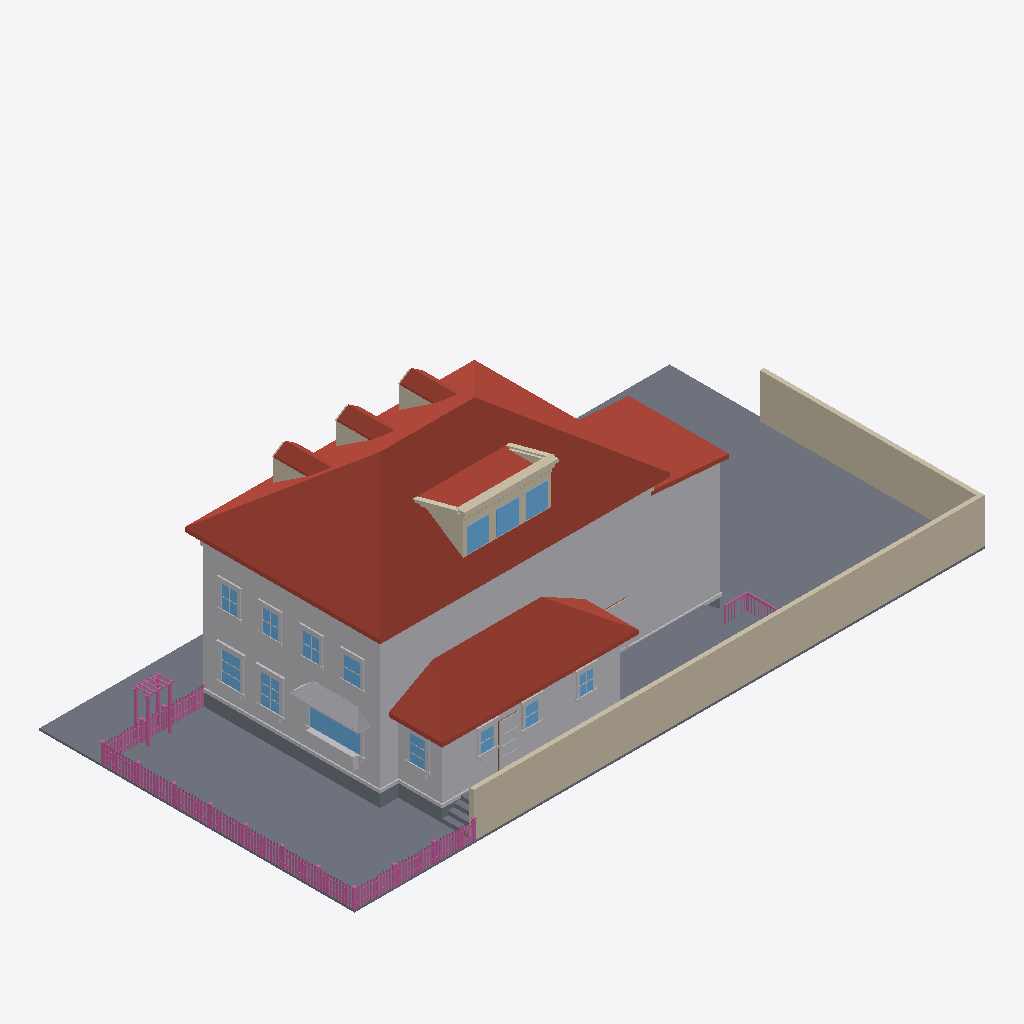
Isometric view of an IFC building model (IFC-SPF (STEP), schema IFC4, length unit metre), seen from the south-west, elements coloured by IFC class: 167 railings (pink), 79 other elements (light grey), 19 walls (beige), 14 windows (light blue), 13 slabs (grey), 10 roofs (red-brown), 1 door (brown).
Extent 30.6 m × 15.3 m × 10.8 m (x, y, z). Elements (826): 351 IfcBuildingElementProxy, 230 IfcRailing, 126 IfcWindow, 84 IfcWall, 21 IfcSlab, 10 IfcRoof, 4 IfcDoor.

HEADER;
FILE_DESCRIPTION(('ViewDefinition[DesignTransferView]'),'2;1');
FILE_NAME('/dev/null','2026-06-20T16:38:23+00:00',(''),(''),'IfcOpenShell 0.8.5','IfcOpenShell 0.8.5','Nobody');
FILE_SCHEMA(('IFC4'));
ENDSEC;
DATA;
#1=IFCPROJECT('1f_MOelJjDD9aCgHpNJJFE',$,'Eureka Residence',$,$,$,$,(#10),#5);
#12=IFCSITE('3UUWRj8gD67fzf8UFG8TXY',$,'Site',$,$,$,$,$,$,$,$,$,$,$);
#13=IFCBUILDING('2ZqaaLBAb3EBMBrUTfeRTx',$,'Eureka House',$,$,$,$,$,$,$,$,$);
#14=IFCBUILDINGSTOREY('3nm0coq3nEvAfyElUw6gEb',$,'Site',$,$,$,$,$,$,$);
#18=IFCSLAB('3OC6nzJ7v1ROCqnmpU5DXW',$,'Lot',$,$,#42,#31,$,.BASESLAB.);
#191=IFCROOF('3HyBurNq94cfKtd4XDHAae',$,'Roof - primary',$,$,#202,#192,$,.HIP_ROOF.);
#67=IFCBUILDINGELEMENTPROXY('0ulc8VeavE$9TWcz5WO1Is',$,'Massing - primary',$,$,#90,#80,$,$);
#18331=IFCWALL('0S02jaSUPC$Pkl$c_p36f8',$,'Lot wall - south',$,$,#18354,#18344,$,$);
#2335=IFCROOF('2EGoJh_vz0S8jiiUN8k1n9',$,'Roof - scullery',$,$,#2346,#2336,$,.SHED_ROOF.);
#18355=IFCWALL('2Mrdntag52_g5E4omdX$Zk',$,'Lot wall - east',$,$,#18375,#18365,$,$);
#2134=IFCBUILDINGELEMENTPROXY('3ZjF$bjqn2dRbjLIEFhEZL',$,'Massing - extension',$,$,#2145,#2135,$,$);
#2271=IFCBUILDINGELEMENTPROXY('0CdH6YEuj5p8fTf5kukXkO',$,'Massing - scullery',$,$,#2282,#2272,$,$);
#2176=IFCROOF('2ss6ekQp1EXfsjmmU4yj9X',$,'Roof - extension',$,$,#2187,#2177,$,.SHED_ROOF.);
#17593=IFCSLAB('3nkNuQhtH7BBAmNqdS1DDq',$,'Deck',$,$,#17613,#17603,$,$);
#43=IFCSLAB('1W64qLiO125QKYaNFXww$4',$,'Crawlspace - primary',$,$,#66,#56,$,.BASESLAB.);
#1210=IFCROOF('1mqrtgR7X2vv7DHHSR_bxN',$,'Shed dormer roof',$,$,#1221,#1211,$,$);
#17569=IFCSLAB('1iTjt6gpL5JgNsf2bGvRPy',$,'Deck',$,$,#17592,#17582,$,$);
#115=IFCBUILDINGELEMENTPROXY('1OfJZ85pD1ovLXnmocPA6F',$,'Belt course - primary',$,$,#135,#125,$,$);
#17260=IFCBUILDINGELEMENTPROXY('1VmJ_CZcH0hgu19QKMrCX8',$,'Kitchen awning',$,$,#17271,#17261,$,$);
#1222=IFCWALL('313VXVvEL7hwECeAvQMK51',$,'Parapet coping',$,$,#1242,#1232,$,$);
#2062=IFCBUILDINGELEMENTPROXY('1JBtqXsOH5ox8Pjcq1cjWn',$,'Water table - primary',$,$,#2082,#2072,$,$);
#4861=IFCWINDOW('0zfIQhKd9AqvkyyOgfaBcn',$,'Window - Kitchen W (picture)',$,$,#4881,#4871,$,$,$,$,$,$);
#452=IFCROOF('0qu77kAcDCyRpy8km961tv',$,'Dormer 1 roof W',$,$,#463,#453,$,$);
#752=IFCROOF('2596YL9bn4GupNNlVPsxxv',$,'Dormer 2 roof W',$,$,#763,#753,$,$);
#1052=IFCROOF('0NAwOcyn59_Oh_ZXdaEzl_',$,'Dormer 3 roof W',$,$,#1063,#1053,$,$);
#2209=IFCSLAB('2O88Fkrkv5rOGEy$Eckdyy',$,'Crawlspace - scullery',$,$,#2229,#2219,$,.BASESLAB.);
#1131=IFCWALL('04u_wMsyD3PPu7DUg_vnGX',$,'Shed dormer cheek W',$,$,#1142,#1132,$,$);
#1978=IFCWINDOW('1_h0djYZL2cw4uBkyK0aos',$,'Shed dormer window 2',$,$,#1998,#1988,$,$,$,$,$,$);
#1936=IFCWINDOW('1AabAOIIrCruFu6tXlP5LC',$,'Shed dormer window 1',$,$,#1956,#1946,$,$,$,$,$,$);
#2020=IFCWINDOW('0zEm9Zruz9hxObBLU_iij5',$,'Shed dormer window 3',$,$,#2040,#2030,$,$,$,$,$,$);
#1894=IFCWALL('1SxwQ1J6DFjPg1BSDZIOVQ',$,'Shed dormer head',$,$,#1914,#1904,$,$);
#17524=IFCBUILDINGELEMENTPROXY('2tZrHqG1D5se5jPVWeTi6P',$,'Kitchen planter box',$,$,#17544,#17534,$,$);
#5680=IFCWINDOW('0xRbZEg7HFRBI2Mo3dBntO',$,'Window - Dining W2',$,$,#5700,#5690,$,$,$,$,$,$);
#5470=IFCWINDOW('3KZTWsggj1KvVDYvWaYsg5',$,'Window - Dining W1',$,$,#5490,#5480,$,$,$,$,$,$);
#8545=IFCBUILDINGELEMENTPROXY('1PA5jvqzX6FPgt2C5Lw88T',$,'Back Door part',$,$,#8565,#8555,$,$);
#17545=IFCBUILDINGELEMENTPROXY('07sYIOW5v1Nwo8PqFF$jXs',$,'Kitchen planter greenery',$,$,#17568,#17558,$,$);
#973=IFCWALL('19OuakxG11_OZpLh6LNLFS',$,'Dormer 3 cheek W',$,$,#984,#974,$,$);
#373=IFCWALL('0bBph81QX4gvwcYsrxhKaK',$,'Dormer 1 cheek W',$,$,#384,#374,$,$);
#8230=IFCWINDOW('0w9AxRrP131RwUeQ9RKggD',$,'Window - Scullery E',$,$,#8250,#8240,$,$,$,$,$,$);
#20393=IFCRAILING('0iz5UU7_HBbBvqFzIJvlDi',$,'Fence rail',$,$,#20413,#20403,$,$);
#20372=IFCRAILING('0U3gDmDq113BdAeXspYXHt',$,'Fence rail',$,$,#20392,#20382,$,$);
#9490=IFCWINDOW('1RmhTDJyXAYxUq4vB4haeg',$,'Upper - West 1',$,$,#9510,#9500,$,$,$,$,$,$);
#9658=IFCWINDOW('1o4QfhipjDuvbJVWONbN6S',$,'Upper - West 2',$,$,#9678,#9668,$,$,$,$,$,$);
#673=IFCWALL('0XbnOuWJDA_utEmaUfX89l',$,'Dormer 2 cheek W',$,$,#684,#674,$,$);
#2347=IFCBUILDINGELEMENTPROXY('09bOeF_nr8RBg3darRtQQr',$,'Water table - scullery',$,$,#2367,#2357,$,$);
#9826=IFCWINDOW('00BUb_x698S8o0EN9eWR0B',$,'Upper - West 3',$,$,#9846,#9836,$,$,$,$,$,$);
#9994=IFCWINDOW('1nxfryEkv6UP72PQrJ2E2c',$,'Upper - West 4',$,$,#10014,#10004,$,$,$,$,$,$);
#1735=IFCWALL('0aESaoAYP2dwEhDUiB1cci',$,'Parapet coping side',$,$,#1746,#1736,$,$);
#1243=IFCWALL('0DaT$tGEv1qwJkQYd0oSXu',$,'Parapet cornice',$,$,#1263,#1253,$,$);
#7852=IFCWINDOW('1VfdynxwHBSh1bBHUQja3A',$,'Window - Scullery S2',$,$,#7872,#7862,$,$,$,$,$,$);
#8041=IFCWINDOW('2sOr14K7D6qeb1SJCdjROy',$,'Window - Scullery S3',$,$,#8061,#8051,$,$,$,$,$,$);
#7663=IFCWINDOW('1FVRtEWZb8f81lH_RW5$aZ',$,'Window - Scullery S1',$,$,#7683,#7673,$,$,$,$,$,$);
#2188=IFCBUILDINGELEMENTPROXY('1C1_a8_lD7XPNoM07QmyfL',$,'Water table - extension',$,$,#2208,#2198,$,$);
#1819=IFCWALL('3WiQDDvdTBchuf7z_8XuWA',$,'Parapet coping side',$,$,#1830,#1820,$,$);
#17698=IFCSLAB('3fexc5Z7rF6wAYGu_TCOHt',$,'Deck step W1',$,$,#17718,#17708,$,$);
#4816=IFCBUILDINGELEMENTPROXY('2hiuKd4dT6FOU0wGNbhEwd',$,'Family -) Patio part',$,$,#4839,#4829,$,$);
#17656=IFCSLAB('0VTcumaSL7yg7jXzkVRpJB',$,'Deck step W0',$,$,#17676,#17666,$,$);
#25932=IFCRAILING('2n5hoe00L5nwUSdOQzDeEy',$,'Trellis post',$,$,#25952,#25942,$,$);
#25890=IFCRAILING('0J0VZpyIf3xPGqTQOu5Guk',$,'Trellis post',$,$,#25910,#25900,$,$);
#1999=IFCWALL('0oMycrjH1DguXuTkA21GBK',$,'Shed dormer jamb 2',$,$,#2019,#2009,$,$);
#8482=IFCBUILDINGELEMENTPROXY('1SfjpV6IL7mPvT6pX913Gc',$,'Back Door part',$,$,#8502,#8492,$,$);
#1957=IFCWALL('3Rhkd8eZb0JuqYnvLowFu8',$,'Shed dormer jamb 1',$,$,#1977,#1967,$,$);
#1168=IFCWALL('3limsjPWzFw8EJNX73VPc0',$,'Shed dormer cheek E',$,$,#1179,#1169,$,$);
#18376=IFCRAILING('1zdhQbAef1X9TUw$vwKpew',$,'Fence rail',$,$,#18396,#18386,$,$);
#18397=IFCRAILING('2zEsttdrr4ax6DvUI3Gl4$',$,'Fence rail',$,$,#18417,#18407,$,$);
#1094=IFCROOF('0Ze6egUIz7JfQHEHeqJLkw',$,'Dormer 3 roof E',$,$,#1105,#1095,$,$);
#5491=IFCBUILDINGELEMENTPROXY('0dJ7JubLb6hgPNIP0dddes',$,'Casing - Window - Dining W1',$,$,#5511,#5501,$,$);
#794=IFCROOF('1Gr633tQr9dgcYQAakLyZG',$,'Dormer 2 roof E',$,$,#805,#795,$,$);
#494=IFCROOF('1DorbuUy16XuUiz0C9WvtN',$,'Dormer 1 roof E',$,$,#505,#495,$,$);
#17761=IFCSLAB('18UbA_5K9Ajx4j1C6H3Skn',$,'Deck step E3',$,$,#17781,#17771,$,$);
#1915=IFCWALL('0PoteIzjDDtPSuOVreg5uw',$,'Shed dormer jamb 0',$,$,#1935,#1925,$,$);
#8251=IFCBUILDINGELEMENTPROXY('34Xrh0EGf1ZeouwQU5qqHe',$,'Casing - Window - Scullery E',$,$,#8271,#8261,$,$);
#5596=IFCBUILDINGELEMENTPROXY('0cTEDGu1PAyfgTpHiO2m2F',$,'Header - Window - Dining W1',$,$,#5616,#5606,$,$);
#25953=IFCRAILING('07pIL3BybECBHn_MrUvQs$',$,'Trellis post',$,$,#25973,#25963,$,$);
#5806=IFCBUILDINGELEMENTPROXY('3jOe9yVW9EkwGVpHqhtCm5',$,'Header - Window - Dining W2',$,$,#5826,#5816,$,$);
#17740=IFCSLAB('0T$iVVkwbEvAAa6rJ7mYon',$,'Deck step W2',$,$,#17760,#17750,$,$);
#8461=IFCBUILDINGELEMENTPROXY('0chgt4dPP5chbDXoCt5cfa',$,'Back Door part',$,$,#8481,#8471,$,$);
#5512=IFCBUILDINGELEMENTPROXY('13na2nnrL4WA2AzQVvh3m_',$,'Casing - Window - Dining W1',$,$,#5532,#5522,$,$);
#5701=IFCBUILDINGELEMENTPROXY('32qaw$urXEevqQtUF6uxmP',$,'Casing - Window - Dining W2',$,$,#5721,#5711,$,$);
#5722=IFCBUILDINGELEMENTPROXY('36ZXHyPtD8Oum397m6L9DP',$,'Casing - Window - Dining W2',$,$,#5742,#5732,$,$);
#25911=IFCRAILING('0yInVHbPXEPBANeid0CTqv',$,'Trellis post',$,$,#25931,#25921,$,$);
#9679=IFCBUILDINGELEMENTPROXY('1GkGm0MPPAMxylijaMEdkX',$,'Casing - Upper - West 2',$,$,#9699,#9689,$,$);
#9847=IFCBUILDINGELEMENTPROXY('3W5hRhruDEreoxExqzY9f6',$,'Casing - Upper - West 3',$,$,#9867,#9857,$,$);
#10015=IFCBUILDINGELEMENTPROXY('0lX1XdVgTBo8jfnF8_19kh',$,'Casing - Upper - West 4',$,$,#10035,#10025,$,$);
#5764=IFCBUILDINGELEMENTPROXY('1vkaXKXVLAif2z5MbIqtUj',$,'Sill - Window - Dining W2',$,$,#5784,#5774,$,$);
#7894=IFCBUILDINGELEMENTPROXY('1KnPj2StDFUOKzF78BeYu0',$,'Casing - Window - Scullery S2',$,$,#7914,#7904,$,$);
#5554=IFCBUILDINGELEMENTPROXY('3DvDkXEk51rxGLLP6MN7MI',$,'Sill - Window - Dining W1',$,$,#5574,#5564,$,$);
#9868=IFCBUILDINGELEMENTPROXY('2T5qC$Thf0N8CezjbUMu6m',$,'Casing - Upper - West 3',$,$,#9888,#9878,$,$);
#7978=IFCBUILDINGELEMENTPROXY('2pdttLUsDBghAlIZM7WqeP',$,'Header - Window - Scullery S2',$,$,#7998,#7988,$,$);
#9511=IFCBUILDINGELEMENTPROXY('0OlWMwdoP43w257Sryc1GN',$,'Casing - Upper - West 1',$,$,#9531,#9521,$,$);
#8167=IFCBUILDINGELEMENTPROXY('1fblNKyzX3PxbvbJOyKFFv',$,'Header - Window - Scullery S3',$,$,#8187,#8177,$,$);
#10036=IFCBUILDINGELEMENTPROXY('1SLfOas6DDoQhAHwcvRZNB',$,'Casing - Upper - West 4',$,$,#10056,#10046,$,$);
#7789=IFCBUILDINGELEMENTPROXY('3_PsaTZjX6eA6rUM$N40qo',$,'Header - Window - Scullery S1',$,$,#7809,#7799,$,$);
#4711=IFCBUILDINGELEMENTPROXY('33bx7yDgfF2QNrzpiANR2n',$,'Family -) Patio part',$,$,#4731,#4721,$,$);
#17803=IFCRAILING('0jT$bt3i1D6hpSOL_oWThr',$,'Deck rail E cap',$,$,#17826,#17816,$,$);
#8314=IFCBUILDINGELEMENTPROXY('0Ef5$7cBHFLw5C8BGuKPbF',$,'Sill - Window - Scullery E',$,$,#8334,#8324,$,$);
#4882=IFCBUILDINGELEMENTPROXY('1_mkaKCQrFgutzis02Ijki',$,'Casing - Window - Kitchen W (picture)',$,$,#4902,#4892,$,$);
#7705=IFCBUILDINGELEMENTPROXY('3nqJ5pIn56o9HdvtTI_L2h',$,'Casing - Window - Scullery S1',$,$,#7725,#7715,$,$);
#7873=IFCBUILDINGELEMENTPROXY('2S5cj4Nvn6r8YowmeyvbBv',$,'Casing - Window - Scullery S2',$,$,#7893,#7883,$,$);
#1873=IFCWALL('2QjMHsAEnBSw6t7nqaSHh3',$,'Shed dormer sill',$,$,#1893,#1883,$,$);
#8083=IFCBUILDINGELEMENTPROXY('2da9GUAZ5BQ8892fc2ynoz',$,'Casing - Window - Scullery S3',$,$,#8103,#8093,$,$);
#8062=IFCBUILDINGELEMENTPROXY('1Zj8_qIKP698V44w3IJ_h_',$,'Casing - Window - Scullery S3',$,$,#8082,#8072,$,$);
#9595=IFCBUILDINGELEMENTPROXY('0P5YQnd5rE1Ojfi39uE_lU',$,'Header - Upper - West 1',$,$,#9615,#9605,$,$);
#8272=IFCBUILDINGELEMENTPROXY('2k0tMpgCHClBE8EDDqN2tk',$,'Casing - Window - Scullery E',$,$,#8292,#8282,$,$);
#9931=IFCBUILDINGELEMENTPROXY('1HLduB1dXBQged4eIPV5WU',$,'Header - Upper - West 3',$,$,#9951,#9941,$,$);
#10099=IFCBUILDINGELEMENTPROXY('1_ASwYXnTFrO6_uStblkJb',$,'Header - Upper - West 4',$,$,#10119,#10109,$,$);
#5575=IFCBUILDINGELEMENTPROXY('1ai6TO_y52MBBF7sASSSAN',$,'Apron - Window - Dining W1',$,$,#5595,#5585,$,$);
#5785=IFCBUILDINGELEMENTPROXY('3GEB1rrorAbQLmRG1IlHv9',$,'Apron - Window - Dining W2',$,$,#5805,#5795,$,$);
#9763=IFCBUILDINGELEMENTPROXY('3FliuL0vzBPPNVI9q6o$$h',$,'Header - Upper - West 2',$,$,#9783,#9773,$,$);
#7747=IFCBUILDINGELEMENTPROXY('3mTReM24fDm8SpI3_kxh2T',$,'Sill - Window - Scullery S1',$,$,#7767,#7757,$,$);
#8125=IFCBUILDINGELEMENTPROXY('333Nb2cH51p9fOj$Wn3m9$',$,'Sill - Window - Scullery S3',$,$,#8145,#8135,$,$);
#9700=IFCBUILDINGELEMENTPROXY('3UALf1GPr5W90r6AF0FOg2',$,'Casing - Upper - West 2',$,$,#9720,#9710,$,$);
#4945=IFCBUILDINGELEMENTPROXY('1kBRNFruf1Ggcp2Q4QPLqp',$,'Sill - Window - Kitchen W (picture)',$,$,#4965,#4955,$,$);
#7936=IFCBUILDINGELEMENTPROXY('1KPwDZoyr4QvgpxQEL2p4N',$,'Sill - Window - Scullery S2',$,$,#7956,#7946,$,$);
#9532=IFCBUILDINGELEMENTPROXY('3pEx0jBGfFw900EO4DGz0T',$,'Casing - Upper - West 1',$,$,#9552,#9542,$,$);
#2041=IFCWALL('1uHGqQtPv2cBecMXdTjurd',$,'Shed dormer jamb end',$,$,#2061,#2051,$,$);
#20246=IFCRAILING('06u3RnKET0ufwlijTO7o8r',$,'Fence post',$,$,#20266,#20256,$,$);
#1777=IFCWALL('3SqhG7Pk99Q9bCY5dZG0dN',$,'Parapet cornice side',$,$,#1788,#1778,$,$);
#24426=IFCRAILING('3_VK2KTov698qiGQVnpFcG',$,'Fence post',$,$,#24446,#24436,$,$);
#4903=IFCBUILDINGELEMENTPROXY('2gC0umr2DBnOS8zMJv7pdC',$,'Casing - Window - Kitchen W (picture)',$,$,#4923,#4913,$,$);
#4753=IFCBUILDINGELEMENTPROXY('1iRU9_WKz7cArhHRZLM6ba',$,'Family -) Patio part',$,$,#4773,#4763,$,$);
#9574=IFCBUILDINGELEMENTPROXY('3M0tvZxrTCoAXN3$5DvZGS',$,'Sill - Upper - West 1',$,$,#9594,#9584,$,$);
#10078=IFCBUILDINGELEMENTPROXY('0Xn_ZivkrBpxzcYn07YJxu',$,'Sill - Upper - West 4',$,$,#10098,#10088,$,$);
#8335=IFCBUILDINGELEMENTPROXY('0CUsl1Ehf2_uXB83vZq8us',$,'Apron - Window - Scullery E',$,$,#8355,#8345,$,$);
#9910=IFCBUILDINGELEMENTPROXY('0AT5dv6D140vNkf9_ZB9g_',$,'Sill - Upper - West 3',$,$,#9930,#9920,$,$);
#9742=IFCBUILDINGELEMENTPROXY('1NSLWXAhX2Z8LeuI0_jcjD',$,'Sill - Upper - West 2',$,$,#9762,#9752,$,$);
#2083=IFCSLAB('3hzzuFD$f5XPkd7uagXQsr',$,'Crawlspace - extension',$,$,#2103,#2093,$,.BASESLAB.);
#18142=IFCRAILING('1UiROpxEPCWfK1kOQE6c4z',$,'Deck rail S cap',$,$,#18162,#18152,$,$);
#506=IFCWALL('03ZHloLHj88AciF9pS9do9',$,'Dormer 2 jamb W',$,$,#526,#516,$,$);
#17782=IFCSLAB('29EKugfyr3NxbfYcmszFo8',$,'Deck step W3',$,$,#17802,#17792,$,$);
#7684=IFCBUILDINGELEMENTPROXY('1BeOeI3bX3GfQWttuEvzSc',$,'Casing - Window - Scullery S1',$,$,#7704,#7694,$,$);
#8440=IFCDOOR('2MgwxyfinBwOoC5mtj8TUN',$,'Back Door',$,$,#8460,#8450,$,$,$,$,$,$);
#20204=IFCRAILING('2rrScVpj5BRwCjsnijmAEm',$,'Fence post',$,$,#20224,#20214,$,$);
#25806=IFCRAILING('1cjKhbbAf9eRyj7ocHhFNu',$,'Fence post',$,$,#25826,#25816,$,$);
#20330=IFCRAILING('0O39qOj7L8u8jSWbhTGK0t',$,'Fence post',$,$,#20350,#20340,$,$);
#25974=IFCRAILING('0ZjOB7gPH0rgdr15U4tXPU',$,'Trellis beam',$,$,#25994,#25984,$,$);
#5743=IFCBUILDINGELEMENTPROXY('3d$qUfUJP8k9jpF4CmyIff',$,'Casing - Window - Dining W2',$,$,#5763,#5753,$,$);
#24216=IFCRAILING('3yYeaSYgH3x9oJDTYF6NwF',$,'Fence post',$,$,#24236,#24226,$,$);
#25158=IFCRAILING('2rPvUFKf93LPW7JD8Fedsm',$,'Fence post',$,$,#25178,#25168,$,$);
#7768=IFCBUILDINGELEMENTPROXY('3lprYxU712wxcYEZTNuupL',$,'Apron - Window - Scullery S1',$,$,#7788,#7778,$,$);
#8146=IFCBUILDINGELEMENTPROXY('3Kylvot050lA5ZUP0979z4',$,'Apron - Window - Scullery S3',$,$,#8166,#8156,$,$);
#24300=IFCRAILING('3dRVYtdyz9nP0uRF4zba6a',$,'Fence post',$,$,#24320,#24310,$,$);
#7957=IFCBUILDINGELEMENTPROXY('1oYycNeLb3iheJh03bBbQ3',$,'Apron - Window - Scullery S2',$,$,#7977,#7967,$,$);
#25221=IFCRAILING('3479mHgET4feeY20wwllQQ',$,'Fence rail',$,$,#25241,#25231,$,$);
#9553=IFCBUILDINGELEMENTPROXY('1HbIdqoLbAIvlgf_EAkq8N',$,'Casing - Upper - West 1',$,$,#9573,#9563,$,$);
#18641=IFCRAILING('21chQg8sP1UQ5CNCk$QUtZ',$,'Fence picket',$,$,#18652,#18642,$,$);
#18923=IFCRAILING('0lMXXGT1DC789BUl1nVlmk',$,'Fence picket',$,$,#18934,#18924,$,$);
#20543=IFCRAILING('0F1v5TL$13XAfz2Br0dvrE',$,'Fence picket',$,$,#20554,#20544,$,$);
#22094=IFCRAILING('0aYjd3Ahr87PfZfk6WyYT$',$,'Fence picket',$,$,#22105,#22095,$,$);
#5533=IFCBUILDINGELEMENTPROXY('1Qr_Cf3$nFReey4u6b15Cq',$,'Casing - Window - Dining W1',$,$,#5553,#5543,$,$);
#10057=IFCBUILDINGELEMENTPROXY('1ShqvBztf1PelGxR9_abnc',$,'Casing - Upper - West 4',$,$,#10077,#10067,$,$);
#18688=IFCRAILING('181GRfPi1C78GJYe4Shzni',$,'Fence picket',$,$,#18699,#18689,$,$);
#21765=IFCRAILING('3ASbNx8iX5lAhCNgJe$Vym',$,'Fence picket',$,$,#21776,#21766,$,$);
#21812=IFCRAILING('0rrbts14vBKwYq_kt5D5xJ',$,'Fence picket',$,$,#21823,#21813,$,$);
#23363=IFCRAILING('2Zfs2feYX0feW4Eve$ImK5',$,'Fence picket',$,$,#23374,#23364,$,$);
#24531=IFCRAILING('09LwkWlgL5KRFsvlA2eGoZ',$,'Fence rail',$,$,#24551,#24541,$,$);
#18970=IFCRAILING('0VECy9CVP8SvHTrvQ5SCmB',$,'Fence picket',$,$,#18981,#18971,$,$);
#19205=IFCRAILING('2gDNPWIqz5_POMEXyYP1m_',$,'Fence picket',$,$,#19216,#19206,$,$);
#19910=IFCRAILING('09TmF7vW9FeO82BENHsXYI',$,'Fence picket',$,$,#19921,#19911,$,$);
#20825=IFCRAILING('3LUeAx4Cj9peNa3fnBCOit',$,'Fence picket',$,$,#20836,#20826,$,$);
#23081=IFCRAILING('1oNGoDC6f1PvgUYwAkCOp7',$,'Fence picket',$,$,#23092,#23082,$,$);
#23410=IFCRAILING('1XQrQZ5ZvEsPzTQ8Tl5nJV',$,'Fence picket',$,$,#23421,#23411,$,$);
#24021=IFCRAILING('1pPXF9csL0p8xFNRlpw8T9',$,'Fence picket',$,$,#24032,#24022,$,$);
#9721=IFCBUILDINGELEMENTPROXY('3uY014lFL9vww6Ed1lSJHX',$,'Casing - Upper - West 2',$,$,#9741,#9731,$,$);
#20919=IFCRAILING('0CKi$PXWr1Yu4HSa031yZ5',$,'Fence picket',$,$,#20930,#20920,$,$);
#22470=IFCRAILING('2_LJMtNSnFBvZZ4AeJNJ3i',$,'Fence picket',$,$,#22481,#22471,$,$);
#22752=IFCRAILING('2yvjATHl19sBv1QZtZ0foL',$,'Fence picket',$,$,#22763,#22753,$,$);
#23034=IFCRAILING('2iF9jg_gzE6x3YLQK1rNm6',$,'Fence picket',$,$,#23045,#23035,$,$);
#24510=IFCRAILING('3dhgHC9xXAUen9cbeNQJ3R',$,'Fence rail',$,$,#24530,#24520,$,$);
#8503=IFCBUILDINGELEMENTPROXY('01hfTn7EnBuxDZbm5Q1UC3',$,'Back Door part',$,$,#8523,#8513,$,$);
#9889=IFCBUILDINGELEMENTPROXY('353OJrfBzDbvj5DJJWvkiS',$,'Casing - Upper - West 3',$,$,#9909,#9899,$,$);
#18594=IFCRAILING('3XnjhUbWf1hujJqFZcyZOl',$,'Fence picket',$,$,#18605,#18595,$,$);
#19252=IFCRAILING('2WHvqMlo9Eqh_CtKQ87nwC',$,'Fence picket',$,$,#19263,#19253,$,$);
#19534=IFCRAILING('3535Hl9PjClgZJ$htcCTdp',$,'Fence picket',$,$,#19545,#19535,$,$);
#19863=IFCRAILING('0pd_y2mbn49eZSm9IzsI9R',$,'Fence picket',$,$,#19874,#19864,$,$);
#20145=IFCRAILING('0SUrUOoUL2HPAA7Dsz9H0A',$,'Fence picket',$,$,#20156,#20146,$,$);
#20590=IFCRAILING('1sbx7vf2jCzw$uH4MhHC3D',$,'Fence picket',$,$,#20601,#20591,$,$);
#21201=IFCRAILING('2DbygbVJbClfvsKExExGX7',$,'Fence picket',$,$,#21212,#21202,$,$);
#21248=IFCRAILING('3Lnt6Els1D3OIoW6Gl$jYm',$,'Fence picket',$,$,#21259,#21249,$,$);
#21859=IFCRAILING('268bIAeXn7ERbwvq21wkqr',$,'Fence picket',$,$,#21870,#21860,$,$);
#22141=IFCRAILING('3JRSsfIBf34RXfHBPjSGee',$,'Fence picket',$,$,#22152,#22142,$,$);
#23692=IFCRAILING('3sM8Tz3SP7NhKgFUz7JrV1',$,'Fence picket',$,$,#23703,#23693,$,$);
#23739=IFCRAILING('08YTSnWuz6AeWzjV$9Fx3w',$,'Fence picket',$,$,#23750,#23740,$,$);
#24681=IFCRAILING('2uBs3yVtz0QPje7$H36CW3',$,'Fence picket',$,$,#24692,#24682,$,$);
#25010=IFCRAILING('25k4ANolj5$gLRc5MzKcgX',$,'Fence picket',$,$,#25021,#25011,$,$);
#25559=IFCRAILING('1UW4_r43T658MysYlZx35T',$,'Fence picket',$,$,#25570,#25560,$,$);
#19299=IFCRAILING('0E5wD7Ql17UuLPUa9bE379',$,'Fence picket',$,$,#19310,#19300,$,$);
#20872=IFCRAILING('33hZ9WFyD238vpYEkB1me3',$,'Fence picket',$,$,#20883,#20873,$,$);
#21154=IFCRAILING('2cd4dPAdDB3PT7FQkp0gQJ',$,'Fence picket',$,$,#21165,#21155,$,$);
#22423=IFCRAILING('1RJeK80ir33PspVZD1BEyy',$,'Fence picket',$,$,#22434,#22424,$,$);
#22705=IFCRAILING('0frpi_cxb9iANu726$hoLS',$,'Fence picket',$,$,#22716,#22706,$,$);
#22799=IFCRAILING('3m2F3D$ZH8bAnOmZ35TmE5',$,'Fence picket',$,$,#22810,#22800,$,$);
#23974=IFCRAILING('04S9dbytD8IQ0z3XNSFlMb',$,'Fence picket',$,$,#23985,#23975,$,$);
#24728=IFCRAILING('20CPdy2sH56g63Jtigy2QM',$,'Fence picket',$,$,#24739,#24729,$,$);
#25606=IFCRAILING('2JaES89Uv4pPAJ4T87DSU5',$,'Fence picket',$,$,#25617,#25607,$,$);
#8293=IFCBUILDINGELEMENTPROXY('2Mlmk0UbfAEP3hYPUhEy3P',$,'Casing - Window - Scullery E',$,$,#8313,#8303,$,$);
#20288=IFCRAILING('17htBlVuj8Og0mlNaIeu9G',$,'Fence post',$,$,#20308,#20298,$,$);
#24342=IFCRAILING('1637KNVCb0nxl6guEtHxCN',$,'Fence post',$,$,#24362,#24352,$,$);
ENDSEC;
